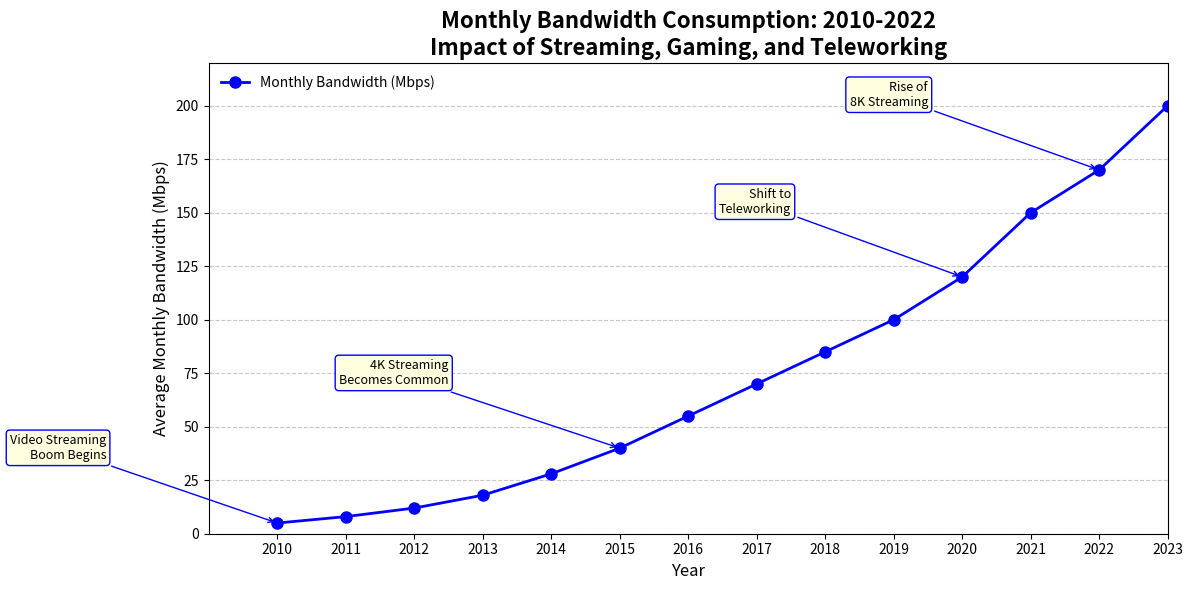

Generate this figure with matplotlib:
import matplotlib.pyplot as plt
import numpy as np

# Data inputs
years = np.arange(2010, 2024)
bandwidth = [5, 8, 12, 18, 28, 40, 55, 70, 85, 100, 120, 150, 170, 200]

# Create the figure and axis
fig, ax = plt.subplots(figsize=(12, 6))

# Main line plot with consistent color
ax.plot(years, bandwidth, color='blue', marker='o', linestyle='-', linewidth=2, markersize=8, label='Monthly Bandwidth (Mbps)')

# Annotations for key milestones
milestones = {
    2010: "Video Streaming\nBoom Begins",
    2015: "4K Streaming\nBecomes Common",
    2020: "Shift to\nTeleworking",
    2022: "Rise of\n8K Streaming"
}

# Annotate milestones consistently using blue color
for year, event in milestones.items():
    annotation_x = year
    annotation_y = bandwidth[years.tolist().index(year)]
    ax.annotate(
        event,
        xy=(annotation_x, annotation_y), 
        xytext=(annotation_x - 2.5, annotation_y + 30), 
        textcoords='data',
        arrowprops=dict(arrowstyle="->", color='blue'),
        color='black', fontsize=9, ha='right', bbox=dict(boxstyle="round,pad=0.3", edgecolor='blue', facecolor='lightyellow')
    )

# Customizing plot appearance
ax.set_title("Monthly Bandwidth Consumption: 2010-2022\nImpact of Streaming, Gaming, and Teleworking", fontsize=16, weight='bold')
ax.set_xlabel("Year", fontsize=12)
ax.set_ylabel("Average Monthly Bandwidth (Mbps)", fontsize=12)

ax.set_xticks(years)
ax.set_xlim(2009, 2023)
ax.set_ylim(0, 220)
ax.yaxis.grid(True, linestyle='--', alpha=0.7)

# Add legend
ax.legend(loc='upper left', frameon=False)

# Ensure layout fits all elements and text
plt.tight_layout()

# Display the plot
plt.show()
